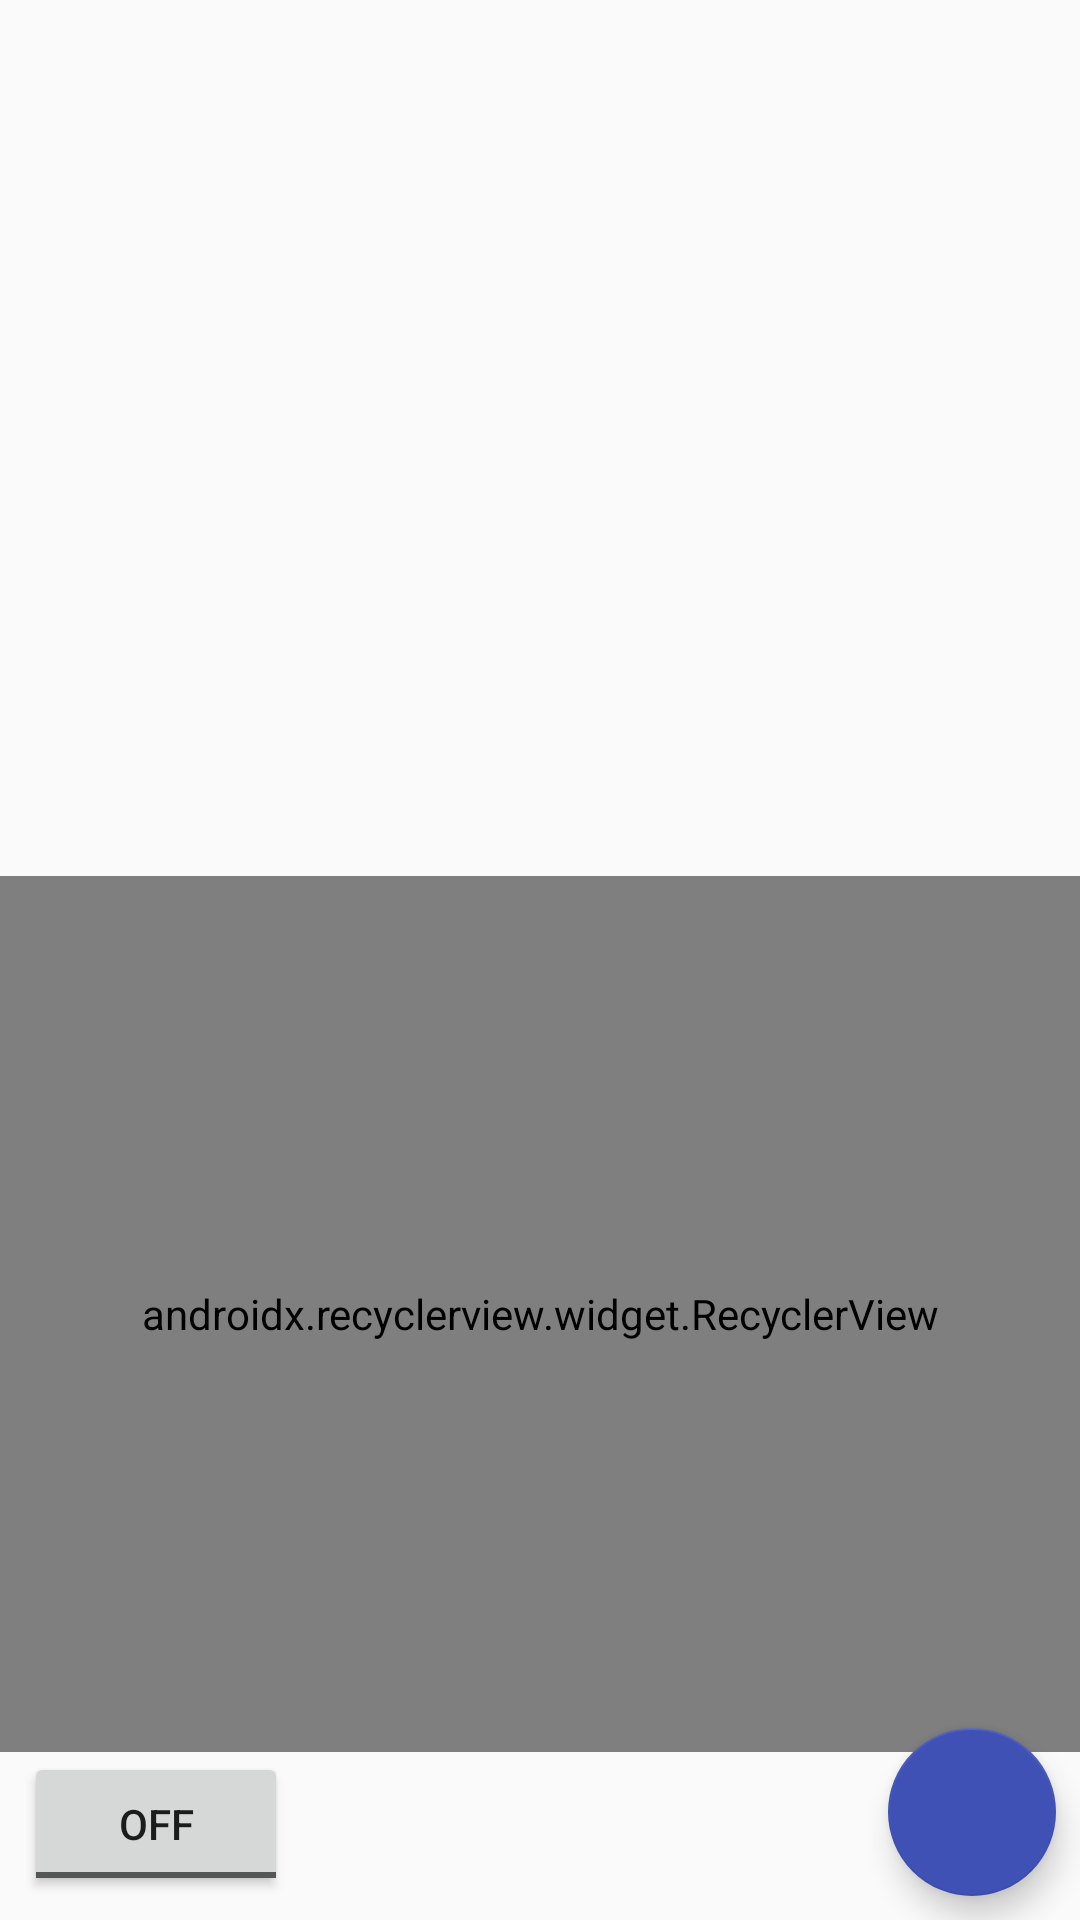

The Android layout XML behind this screen, and the referenced resources:
<!-- AndroidManifest.xml: application theme AppTheme -->
<!-- res/layout/activity_main.xml -->
<?xml version="1.0" encoding="utf-8"?>
<android.support.constraint.ConstraintLayout xmlns:android="http://schemas.android.com/apk/res/android"
    xmlns:app="http://schemas.android.com/apk/res-auto"
    xmlns:tools="http://schemas.android.com/tools"
    android:layout_width="match_parent"
    android:layout_height="match_parent"
    tools:context=".MainActivity">

    <FrameLayout
        android:id="@+id/main_frame_layout"
        android:layout_width="0dp"
        android:layout_height="0dp"
        app:layout_constraintStart_toStartOf="parent"
        app:layout_constraintEnd_toEndOf="parent"
        app:layout_constraintTop_toTopOf="parent"
        app:layout_constraintBottom_toTopOf="@id/main_recycler_view">

    </FrameLayout>

    <android.support.v7.widget.RecyclerView
        android:id="@+id/main_recycler_view"
        android:layout_width="0dp"
        android:layout_height="0dp"
        app:layout_constraintStart_toStartOf="parent"
        app:layout_constraintEnd_toEndOf="parent"
        app:layout_constraintTop_toBottomOf="@id/main_frame_layout"
        app:layout_constraintBottom_toTopOf="@id/main_toggle"
        app:layoutManager="android.support.v7.widget.LinearLayoutManager">
    </android.support.v7.widget.RecyclerView>

    <ToggleButton
        android:id="@+id/main_toggle"
        android:layout_width="wrap_content"
        android:layout_height="wrap_content"
        android:layout_margin="@dimen/eightDp"
        app:layout_constraintStart_toStartOf="parent"
        app:layout_constraintBottom_toBottomOf="parent"/>

    <android.support.design.widget.FloatingActionButton
        android:id="@+id/main_fab"
        android:layout_width="wrap_content"
        android:layout_height="wrap_content"
        android:layout_margin="@dimen/eightDp"
        android:elevation="@dimen/fourDp"
        android:src="@drawable/ic_add_alarm_white_24dp"
        app:backgroundTint="?attr/colorPrimary"
        app:fabSize="normal"
        app:layout_constraintBottom_toBottomOf="parent"
        app:layout_constraintEnd_toEndOf="parent" />
</android.support.constraint.ConstraintLayout>
<!-- resources referenced by this layout -->
<resources>
  <dimen name="eightDp"> 8dp</dimen>
  <dimen name="fourDp"> 4dp </dimen>
  <style name="AppTheme" parent="Theme.AppCompat.Light.DarkActionBar">
          
          <item name="colorPrimary">@color/colorPrimary</item>
          <item name="colorPrimaryDark">@color/colorPrimaryDark</item>
          <item name="colorAccent">@color/colorAccent</item>
      </style>
  <color name="colorPrimary">#3F51B5</color>
  <color name="colorPrimaryDark">#303F9F</color>
  <color name="colorAccent">#FF4081</color>
</resources>
